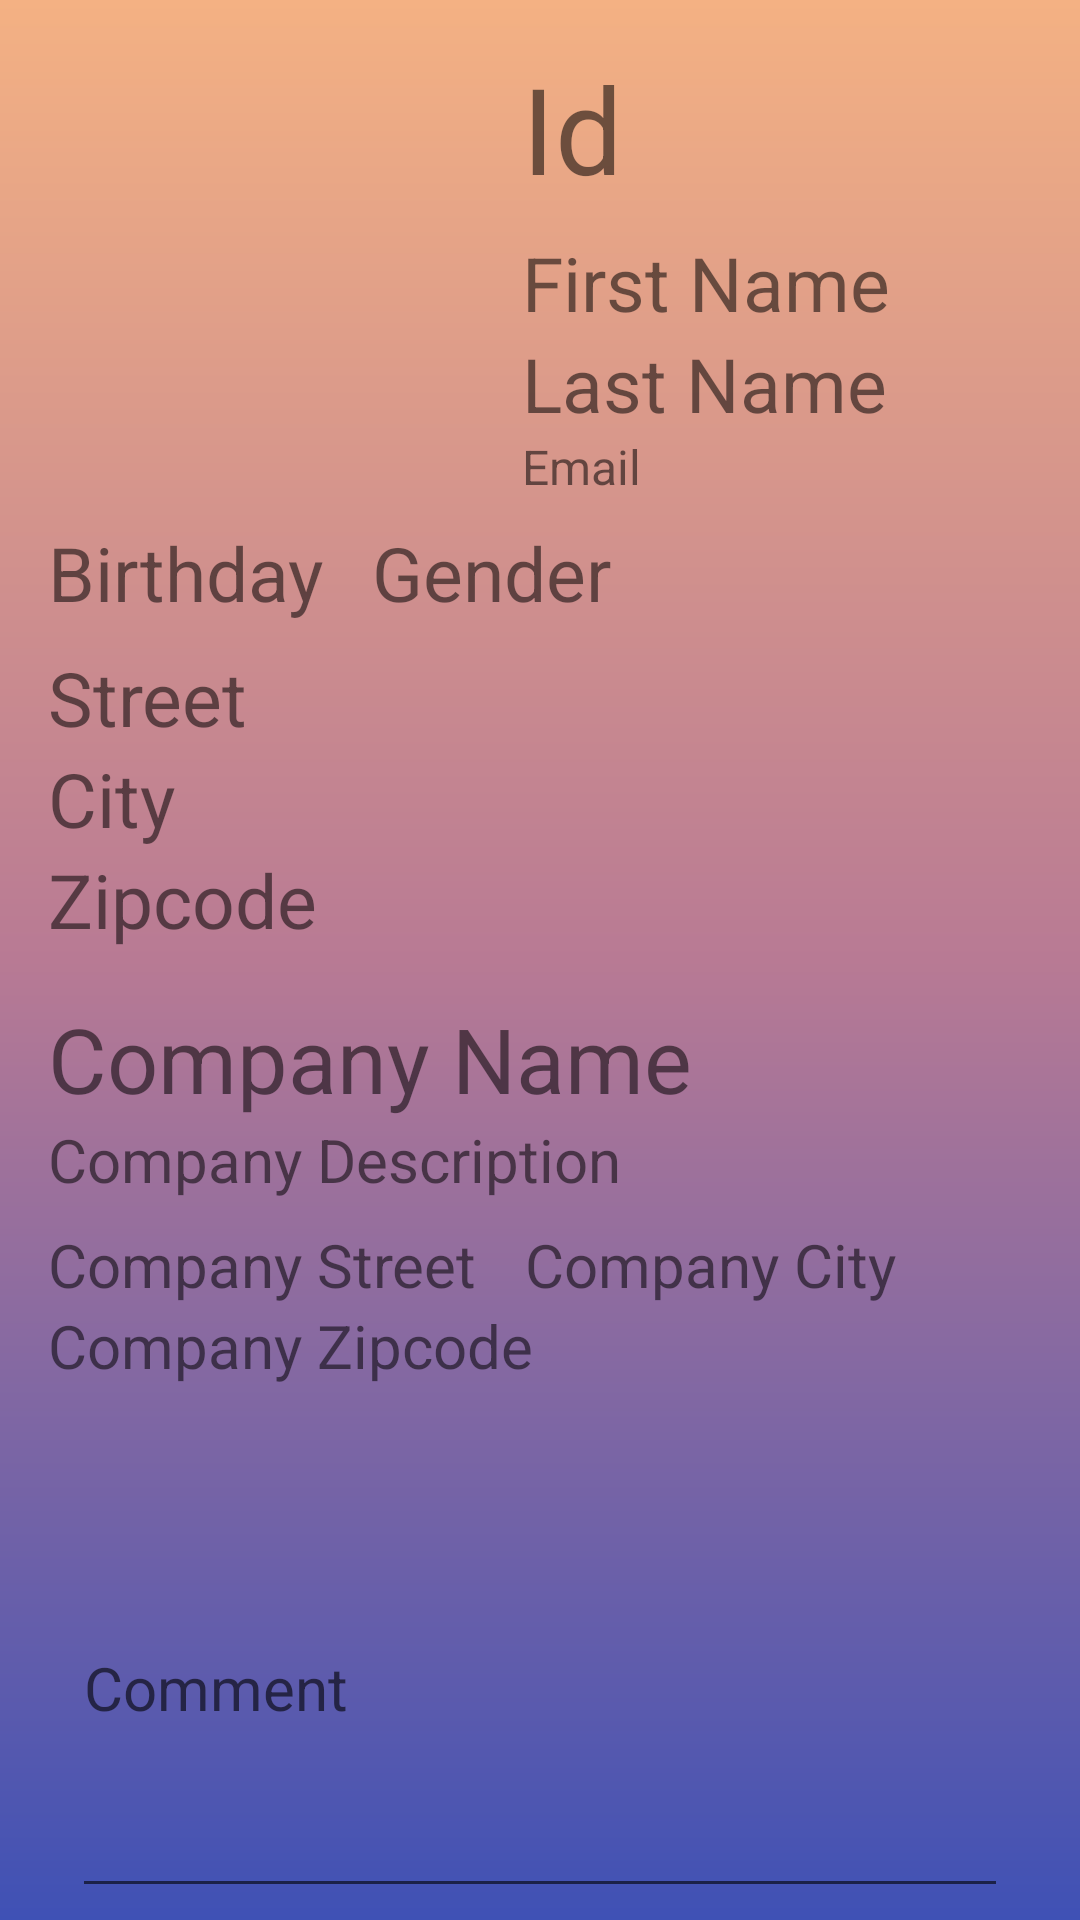

Here is an Android app screen rendered from its layout file. Give the layout XML and the strings, colors and styles it references.
<!-- AndroidManifest.xml: application theme Theme.LogInAndSignUp -->
<!-- res/layout/activity_more_info.xml -->
<?xml version="1.0" encoding="utf-8"?>
<androidx.constraintlayout.widget.ConstraintLayout xmlns:android="http://schemas.android.com/apk/res/android"
    xmlns:app="http://schemas.android.com/apk/res-auto"
    xmlns:tools="http://schemas.android.com/tools"
    android:layout_width="match_parent"
    android:layout_height="match_parent"
    tools:context=".MoreInfo"
    android:background="@drawable/gradiant">

    <ImageView
        android:id="@+id/ivProfile"
        android:layout_width="150dp"
        android:layout_height="150dp"
        android:layout_marginTop="16dp"
        android:layout_marginStart="16dp"
        android:background="@drawable/round_outline"
        android:clipToOutline="true"
        app:layout_constraintStart_toStartOf="parent"
        app:layout_constraintTop_toTopOf="parent" />

    <TextView
        android:id="@+id/tvId"
        android:layout_width="wrap_content"
        android:layout_height="wrap_content"
        android:layout_marginStart="8dp"
        android:layout_marginTop="16dp"
        android:text="Id"
        android:textSize="40sp"
        app:layout_constraintStart_toEndOf="@+id/ivProfile"
        app:layout_constraintTop_toTopOf="parent" />

    <TextView
        android:id="@+id/tvFirstName"
        android:layout_width="wrap_content"
        android:layout_height="wrap_content"
        android:layout_marginStart="8dp"
        android:layout_marginTop="8dp"
        android:text="First Name"
        android:textSize="25sp"
        app:layout_constraintStart_toEndOf="@+id/ivProfile"
        app:layout_constraintTop_toBottomOf="@+id/tvId" />

    <TextView
        android:id="@+id/tvLastName"
        android:layout_width="wrap_content"
        android:layout_height="wrap_content"
        android:layout_marginStart="8dp"
        android:text="Last Name"
        android:textSize="25sp"
        app:layout_constraintStart_toEndOf="@+id/ivProfile"
        app:layout_constraintTop_toBottomOf="@+id/tvFirstName" />

    <TextView
        android:id="@+id/tvEmail"
        android:layout_width="wrap_content"
        android:layout_height="wrap_content"
        android:layout_marginStart="8dp"
        android:text="Email"
        android:textSize="16sp"
        app:layout_constraintStart_toEndOf="@+id/ivProfile"
        app:layout_constraintTop_toBottomOf="@+id/tvLastName" />

    <TextView
        android:id="@+id/tvBirthday"
        android:layout_width="wrap_content"
        android:layout_height="wrap_content"
        android:layout_marginStart="16dp"
        android:layout_marginTop="8dp"
        android:text="Birthday"
        android:textSize="25sp"
        app:layout_constraintStart_toStartOf="parent"
        app:layout_constraintTop_toBottomOf="@+id/ivProfile" />

    <TextView
        android:id="@+id/tvGender"
        android:layout_width="wrap_content"
        android:layout_height="wrap_content"
        android:layout_marginStart="16dp"
        android:layout_marginTop="8dp"
        android:text="Gender"
        android:textSize="25sp"
        app:layout_constraintStart_toEndOf="@+id/tvBirthday"
        app:layout_constraintTop_toBottomOf="@+id/ivProfile" />

    <TextView
        android:id="@+id/tvStreet"
        android:layout_width="wrap_content"
        android:layout_height="wrap_content"
        android:layout_marginStart="16dp"
        android:layout_marginTop="8dp"
        android:text="Street"
        android:textSize="25sp"
        app:layout_constraintStart_toStartOf="parent"
        app:layout_constraintTop_toBottomOf="@+id/tvBirthday" />

    <TextView
        android:id="@+id/tvCity"
        android:layout_width="wrap_content"
        android:layout_height="wrap_content"
        android:layout_marginStart="16dp"
        android:text="City"
        android:textSize="25sp"
        app:layout_constraintStart_toStartOf="parent"
        app:layout_constraintTop_toBottomOf="@+id/tvStreet" />

    <TextView
        android:id="@+id/tvZipcode"
        android:layout_width="wrap_content"
        android:layout_height="wrap_content"
        android:layout_marginStart="16dp"
        android:text="Zipcode"
        android:textSize="25sp"
        app:layout_constraintStart_toStartOf="parent"
        app:layout_constraintTop_toBottomOf="@+id/tvCity" />

    <TextView
        android:id="@+id/tvCompanyName"
        android:layout_width="wrap_content"
        android:layout_height="wrap_content"
        android:layout_marginStart="16dp"
        android:layout_marginTop="16dp"
        android:text="Company Name"
        android:textSize="30sp"
        app:layout_constraintStart_toStartOf="parent"
        app:layout_constraintTop_toBottomOf="@+id/tvZipcode" />

    <TextView
        android:id="@+id/tvCompanyDescription"
        android:layout_width="wrap_content"
        android:layout_height="wrap_content"
        android:layout_marginStart="16dp"
        android:layout_marginTop="0dp"
        android:text="Company Description"
        android:textSize="20sp"
        app:layout_constraintStart_toStartOf="parent"
        app:layout_constraintTop_toBottomOf="@+id/tvCompanyName" />

    <TextView
        android:id="@+id/tvCompanyStreet"
        android:layout_width="wrap_content"
        android:layout_height="wrap_content"
        android:layout_marginStart="16dp"
        android:layout_marginTop="8dp"
        android:text="Company Street"
        android:textSize="20sp"
        app:layout_constraintStart_toStartOf="parent"
        app:layout_constraintTop_toBottomOf="@+id/tvCompanyDescription" />

    <TextView
        android:id="@+id/tvCompanyCity"
        android:layout_width="wrap_content"
        android:layout_height="wrap_content"
        android:layout_marginStart="16dp"
        android:layout_marginTop="8dp"
        android:text="Company City"
        android:textSize="20sp"
        app:layout_constraintStart_toEndOf="@+id/tvCompanyStreet"
        app:layout_constraintTop_toBottomOf="@+id/tvCompanyDescription" />

    <TextView
        android:id="@+id/tvCompanyZipcode"
        android:layout_width="wrap_content"
        android:layout_height="wrap_content"
        android:layout_marginStart="16dp"
        android:layout_marginTop="0dp"
        android:text="Company Zipcode"
        android:textSize="20sp"
        app:layout_constraintStart_toStartOf="parent"
        app:layout_constraintTop_toBottomOf="@+id/tvCompanyStreet" />

    <EditText
        android:id="@+id/etComment"
        android:layout_width="match_parent"
        android:layout_height="150dp"
        android:layout_margin="24dp"
        android:ems="10"
        android:hint="Comment"
        android:inputType="textMultiLine"
        android:textSize="20sp"
        app:layout_constraintTop_toBottomOf="@+id/tvCompanyZipcode" />


</androidx.constraintlayout.widget.ConstraintLayout>
<!-- resources referenced by this layout -->
<resources>
  <!-- drawable gradiant (drawable) -->
  <?xml version="1.0" encoding="utf-8"?>
  <shape
      xmlns:android="http://schemas.android.com/apk/res/android"
      android:shape="rectangle">
  
      <gradient
          android:type="linear"
          android:startColor="#F4B183"
          android:centerColor="#B87A94"
          android:endColor="#3F51B5"
          android:angle="270"
          />
  
  </shape>
  <style name="Theme.LogInAndSignUp" parent="Theme.MaterialComponents.DayNight.NoActionBar">
          
          <item name="colorPrimary">@color/tacao</item>
          <item name="colorPrimaryVariant">@color/barleyWhite</item>
          <item name="colorOnPrimary">@color/white</item>
          
          <item name="colorSecondary">@color/tumbleweed</item>
          <item name="colorSecondaryVariant">@color/tacao</item>
          <item name="colorOnSecondary">@color/barleyWhite</item>
          
          <item name="android:statusBarColor">@color/naplesYellow</item>
          
      </style>
  <color name="tacao">#F4B183</color>
  <color name="barleyWhite">#FFF2CC</color>
  <color name="white">#FFFFFFFF</color>
  <color name="tumbleweed">#DFA67B</color>
  <color name="naplesYellow">#FFD966</color>
</resources>
